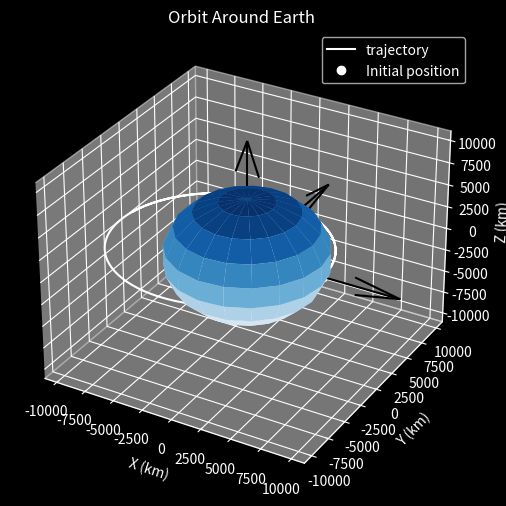

This figure's Python source:
# Solver for 2 body problem
# [redacted]

import numpy as np
import matplotlib.pyplot as plt
from scipy.integrate import ode
from mpl_toolkits.mplot3d import Axes3D
plt.style.use('dark_background')

# 3D plotting function
def plot(rs):
    fig = plt.figure(figsize = (12,6))
    ax  = fig.add_subplot(111,projection='3d')

    # plot trajectory
    ax.plot(rs[:,0],rs[:,1],rs[:,2],'w',label='trajectory')
    ax.plot([rs[0,0]],[rs[0,1]],[rs[0,2]],'wo',label='Initial position')

    # plot central body
    _u,_v = np.mgrid[0:2*np.pi:20j,0:np.pi:10j]
    _x  = earth_radius*np.cos(_u)*np.sin(_v)
    _y = earth_radius*np.sin(_u)*np.sin(_v)
    _z = earth_radius*np.cos(_v)
    ax.plot_surface(_x,_y,_z,cmap='Blues')

    # plot x,y,z vectors
    l = earth_radius*2
    x,y,z = [[0,0,0],[0,0,0],[0,0,0]]
    u,v,w = [[l,0,0],[0,l,0],[0,0,l]]

    ax.quiver(x,y,z,u,v,w,color='k')

    max_val = np.max(np.abs(rs))

    ax.set_xlim([-max_val,max_val])
    ax.set_ylim([-max_val,max_val])
    ax.set_zlim([-max_val,max_val])

    ax.set_xlabel('X (km)')
    ax.set_ylabel('Y (km)')
    ax.set_zlabel('Z (km)')

    ax.set_title('Orbit Around Earth')
    plt.legend() # automatically fills earlier
    plt.show()


def diff_eq(t,y,mu):
    # unpack state
    rx, ry, rz, vx, vy, vz = y
    r = np.array([rx,ry,rz])

    # norm(r)
    norm_r = np.linalg.norm(r)

    # two-body acceleration
    ax,ay,az = -r*mu/norm_r**3

    return [vx,vy,vz,ax,ay,az]


earth_radius = 6378.0 # km
earth_mu = 398600.0 # km^3/s^2


#if __name__ == 'main':
# orbit parameters
r_mag = earth_radius
v_mag = np.sqrt(earth_mu/r_mag) + 1

# initial state
r0 = [r_mag,0,0]
v0 = [0,v_mag,0]

# time span
tf = 200*60.0

# time step
dt = 100.0

# total number of steps
n_steps = int(np.ceil(tf/dt))

# new dt
dt = tf/n_steps

# pre-allocate memory
ys = np.zeros((n_steps,6))
ts = np.zeros((n_steps,1))

# IC
y0 = r0+v0
ys[0] = np.array(y0)
n = 1 # time step

# initialize solver
solver = ode(diff_eq)
solver.set_integrator('lsoda')
solver.set_initial_value(y0,0)
solver.set_f_params(earth_mu)

# propogate orbit
while solver.successful() and n < n_steps :
    solver.integrate(solver.t+dt)
    ts[n] = solver.t
    ys[n] = solver.y
    n += 1

rs = ys[:,:3]

plot(rs) # plotting function in second video
